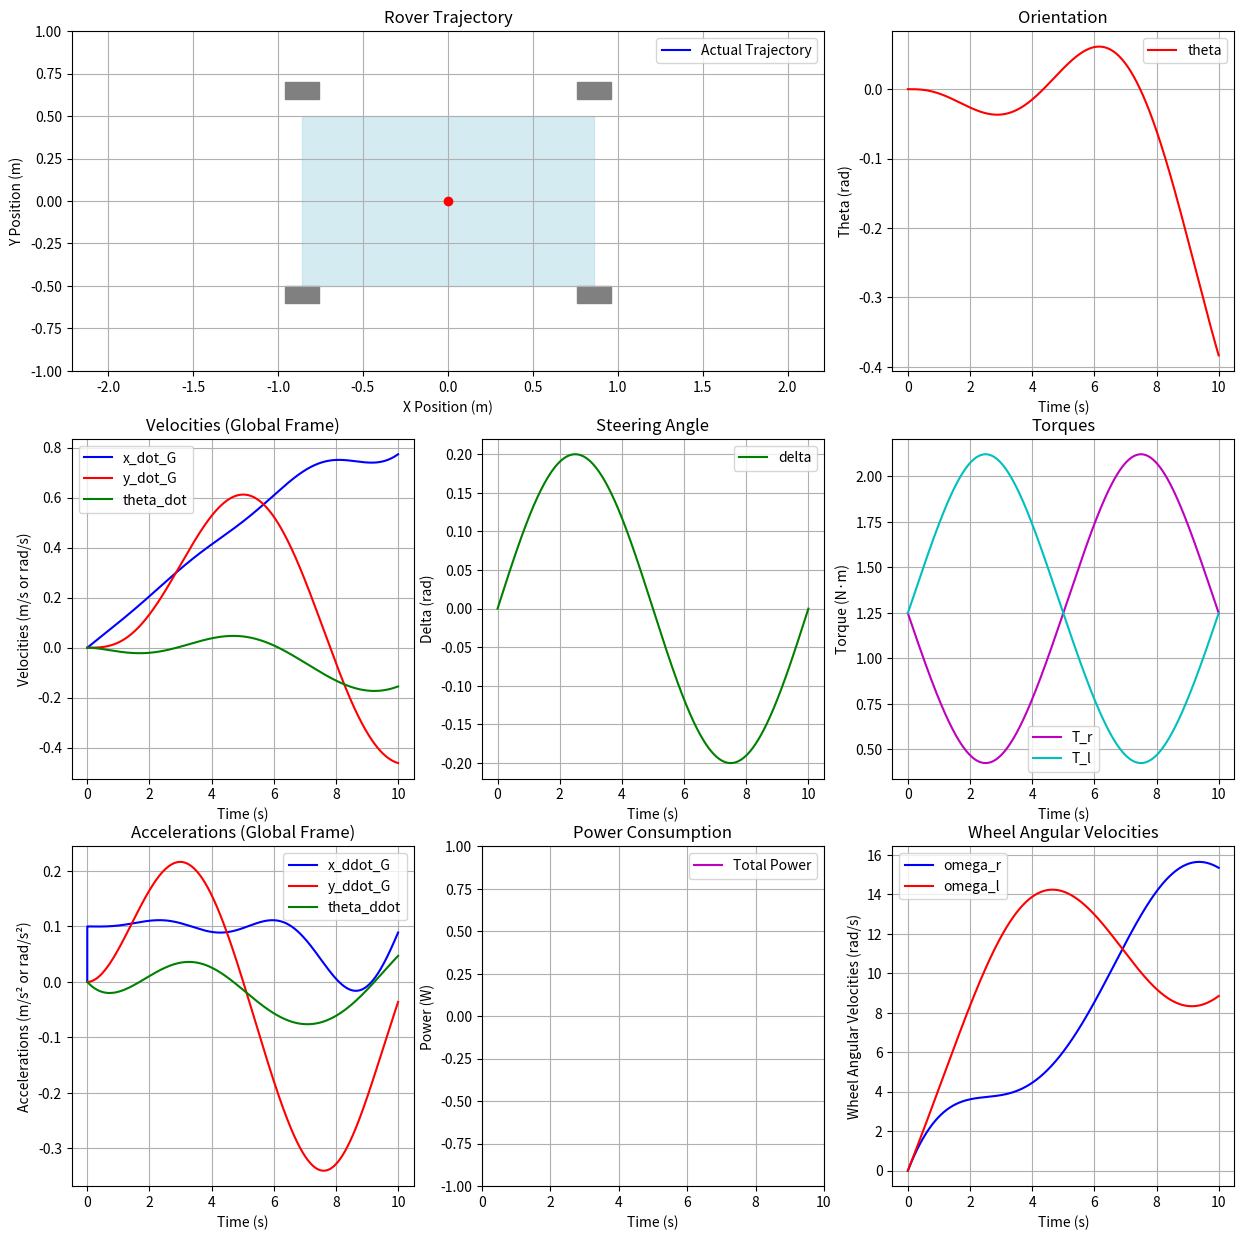
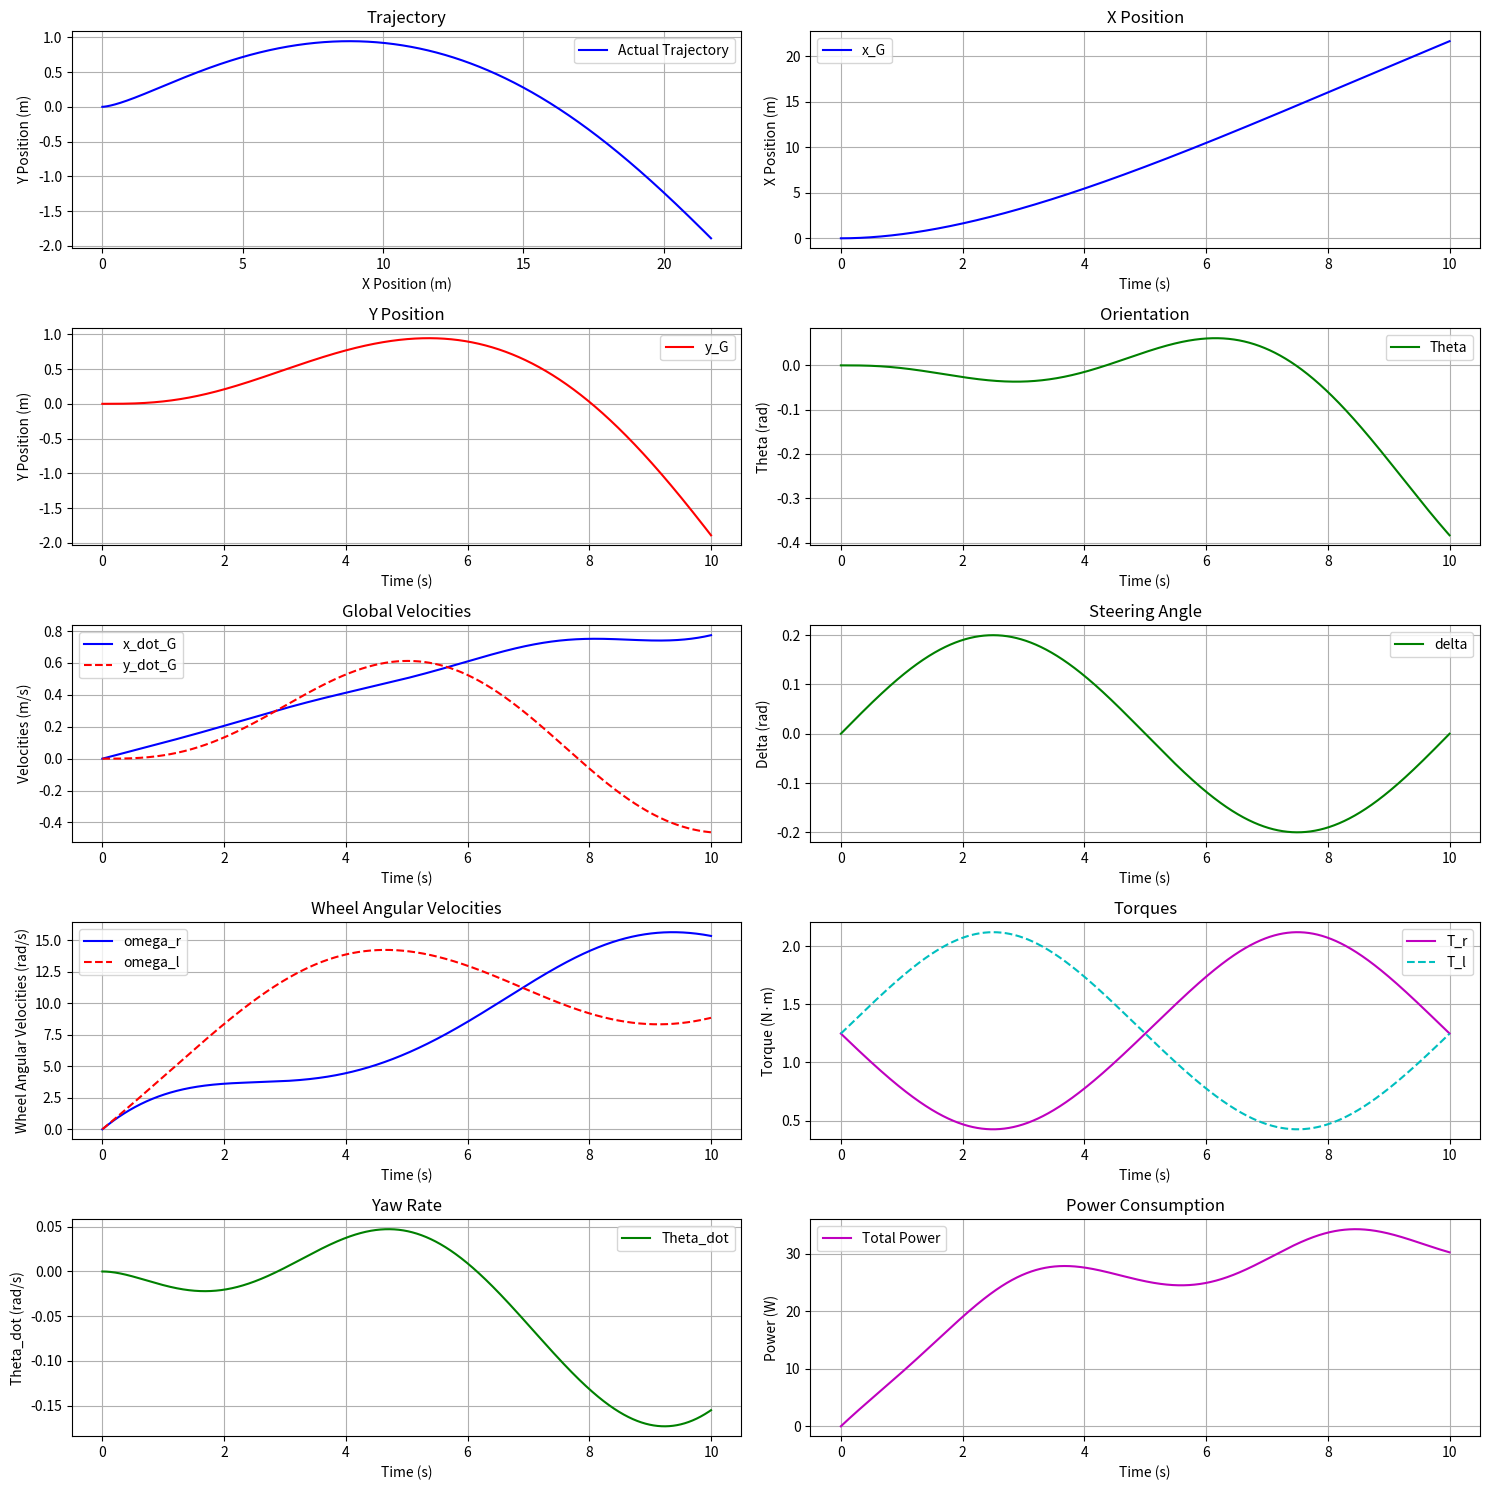

These figures' Python source, in order:
import numpy as np
import matplotlib.pyplot as plt
from matplotlib.animation import FuncAnimation

class RoverDynamics:
    def __init__(self, r=0.25, L=1.718, W=1.0, m=100.0, I_z=33.0, I_w=0.31, C_f=0.1, C_a=0.01, b=0.1, k_delta=10, dt=0.001):
        """Initialize rover parameters."""
        self.r = r
        self.L = L
        self.W = W
        self.m = m
        self.I_z = I_z
        self.I_w = I_w
        self.C_f = C_f
        self.C_a = C_a
        self.b = b
        self.k_delta = k_delta
        self.dt = dt

    def dynamics(self, t, state, T_r, T_l, delta):
        """Compute the time derivative of the state vector."""
        x_G, y_G, theta, theta_dot, x_dot_G, y_dot_G, omega_r, omega_l = state

        # Body frame velocity from wheel speeds
        x_dot_b = (self.r / 2) * (omega_r + omega_l) * np.cos(delta)
        y_dot_b = (self.r / 2) * (omega_r + omega_l) * np.sin(delta)

        # Global frame velocities (for state update)
        x_dot_G_new = x_dot_b * np.cos(theta) - y_dot_b * np.sin(theta)
        y_dot_G_new = x_dot_b * np.sin(theta) + y_dot_b * np.cos(theta)

        # Compute body frame accelerations
        x_ddot_b = (1/self.m) * ((T_r + T_l)/self.r - self.C_f * x_dot_b - self.C_a * x_dot_b**2)
        y_ddot_b = -x_dot_b * theta_dot + (self.r / (2 * self.L)) * (omega_r + omega_l) * np.tan(delta)

        # Global frame accelerations
        x_ddot_G = x_ddot_b * np.cos(theta) - y_ddot_b * np.sin(theta) - theta_dot * (x_dot_b * np.sin(theta) + y_dot_b * np.cos(theta))
        y_ddot_G = x_ddot_b * np.sin(theta) + y_ddot_b * np.cos(theta) + theta_dot * (x_dot_b * np.cos(theta) - y_dot_b * np.sin(theta))

        # Yaw acceleration
        theta_ddot = (self.W / (2 * self.r * self.I_z)) * (T_r - T_l) + (self.k_delta / self.I_z) * ((self.r / self.L) * (omega_r + omega_l) * np.tan(delta) - theta_dot)

        # Wheel dynamics
        omega_r_dot = (T_r - self.b * omega_r) / self.I_w
        omega_l_dot = (T_l - self.b * omega_l) / self.I_w

        # State derivative
        dstate_dt = np.array([
            x_dot_G_new,
            y_dot_G_new,
            theta_dot,
            theta_ddot,
            x_ddot_G,
            y_ddot_G,
            omega_r_dot,
            omega_l_dot
        ])
        return dstate_dt, x_dot_b, y_dot_b, x_ddot_G, y_ddot_G, theta_ddot

    def rk4_step(self, t, state, T_r, T_l, delta):
        """Perform one RK4 integration step."""
        k1, x_dot_b1, y_dot_b1, x_ddot_G1, y_ddot_G1, theta_ddot1 = self.dynamics(t, state, T_r, T_l, delta)
        k2, x_dot_b2, y_dot_b2, x_ddot_G2, y_ddot_G2, theta_ddot2 = self.dynamics(t + self.dt/2, state + self.dt/2 * k1, T_r, T_l, delta)
        k3, x_dot_b3, y_dot_b3, x_ddot_G3, y_ddot_G3, theta_ddot3 = self.dynamics(t + self.dt/2, state + self.dt/2 * k2, T_r, T_l, delta)
        k4, x_dot_b4, y_dot_b4, x_ddot_G4, y_ddot_G4, theta_ddot4 = self.dynamics(t + self.dt, state + self.dt * k3, T_r, T_l, delta)
        next_state = state + (self.dt / 6) * (k1 + 2*k2 + 2*k3 + k4)
        x_dot_b = (x_dot_b1 + 2*x_dot_b2 + 2*x_dot_b3 + x_dot_b4) / 6
        y_dot_b = (y_dot_b1 + 2*y_dot_b2 + 2*y_dot_b3 + y_dot_b4) / 6
        x_ddot_G = (x_ddot_G1 + 2*x_ddot_G2 + 2*x_ddot_G3 + x_ddot_G4) / 6
        y_ddot_G = (y_ddot_G1 + 2*y_ddot_G2 + 2*y_ddot_G3 + y_ddot_G4) / 6
        theta_ddot = (theta_ddot1 + 2*theta_ddot2 + 2*theta_ddot3 + theta_ddot4) / 6
        return next_state, x_dot_b, y_dot_b, x_ddot_G, y_ddot_G, theta_ddot

def generate_control_inputs(t, rover, target_velocity=3.0):
    """Generate control inputs for the rover."""
    n_steps = len(t)
    T_r = np.zeros(n_steps)
    T_l = np.zeros(n_steps)
    delta = 0.2 * np.sin(2 * np.pi * t / 10) + 1e-6

    for i in range(n_steps):
        x_dot_b_des = target_velocity
        omega_sum_des = (2 * x_dot_b_des) / (rover.r * np.cos(delta[i]))
        theta_dot_des = (x_dot_b_des * np.tan(delta[i])) / rover.L
        omega_r_des = 0.5 * omega_sum_des * (1 + (rover.W / (2 * rover.L)) * np.tan(delta[i]))
        omega_l_des = 0.5 * omega_sum_des * (1 - (rover.W / (2 * rover.L)) * np.tan(delta[i]))
        x_ddot_b_des = 0.0
        theta_ddot_des = 0.0
        omega_r_dot_des = 0.0
        omega_l_dot_des = 0.0
        T_sum = rover.r * (rover.m * x_ddot_b_des + rover.C_f * x_dot_b_des + rover.C_a * x_dot_b_des**2)
        T_diff = (2 * rover.r * rover.I_z / rover.W) * (theta_ddot_des - (rover.k_delta / rover.I_z) * ((rover.r / rover.L) * (omega_r_des + omega_l_des) * np.tan(delta[i]) - theta_dot_des))
        T_r[i] = 0.5 * (T_sum + T_diff)
        T_l[i] = 0.5 * (T_sum - T_diff)
        T_r[i] += rover.I_w * omega_r_dot_des + rover.b * omega_r_des
        T_l[i] += rover.I_w * omega_l_dot_des + rover.b * omega_l_des
        T_r[i] = np.clip(T_r[i], -10.0, 10.0)
        T_l[i] = np.clip(T_l[i], -10.0, 10.0)
    return T_r, T_l, delta

def simulate_rover(rover, t, T_r, T_l, delta):
    """Simulate the rover dynamics."""
    n_steps = len(t)
    initial_state = np.array([0.0, 0.0, 0.0, 0.0, 0.0, 0.0, 0.0, 0.0])
    state_history = [initial_state]
    x_dot_G_history = [0.0]
    y_dot_G_history = [0.0]
    x_ddot_G_history = [0.0]
    y_ddot_G_history = [0.0]
    theta_ddot_history = [0.0]
    T_r_history = []
    T_l_history = []

    for i in range(n_steps - 1):
        current_state = state_history[-1]
        theta = current_state[2]
        T_r_history.append(T_r[i])
        T_l_history.append(T_l[i])
        next_state, x_dot_b, y_dot_b, x_ddot_G, y_ddot_G, theta_ddot = rover.rk4_step(t[i], current_state, T_r[i], T_l[i], delta[i])
        # Use velocities from the state vector, which are integrated with accelerations
        x_dot_G = current_state[4]  # state[4] is x_dot_G
        y_dot_G = current_state[5]  # state[5] is y_dot_G
        x_dot_G_history.append(x_dot_G)
        y_dot_G_history.append(y_dot_G)
        x_ddot_G_history.append(x_ddot_G)
        y_ddot_G_history.append(y_ddot_G)
        theta_ddot_history.append(theta_ddot)
        state_history.append(next_state)
        if i % 1000 == 0:
            x_G, y_G, theta, _, _, _, omega_r, omega_l = current_state
            print(f"Step {i}, t = {t[i]:.1f}, x_G={x_G:.2f}, y_G={y_G:.2f}, theta={np.rad2deg(theta):.1f}°, delta={np.rad2deg(delta[i]):.1f}°")
    return (np.array(state_history), np.array(x_dot_G_history), np.array(y_dot_G_history),
            np.array(T_r_history), np.array(T_l_history), delta,
            np.array(x_ddot_G_history), np.array(y_ddot_G_history), np.array(theta_ddot_history))

# Simulation setup
rover = RoverDynamics(dt=0.001)
t_final = 10.0
t = np.arange(0, t_final + rover.dt, rover.dt)
n_steps = len(t)
n_steps_adjusted = n_steps

# Generate control inputs
T_r, T_l, delta = generate_control_inputs(t, rover, target_velocity=3.0)

# Run simulation
state_history, x_dot_G_history, y_dot_G_history, T_r_history, T_l_history, delta, x_ddot_G_history, y_ddot_G_history, theta_ddot_history = simulate_rover(
    rover, t, T_r, T_l, delta)

# Extract states
x_G = state_history[:, 0]
y_G = state_history[:, 1]
theta = state_history[:, 2]
theta_dot = state_history[:, 3]
omega_r = state_history[:, 6]
omega_l = state_history[:, 7]

# Debug: Numerically differentiate velocities to compare with accelerations
x_ddot_G_numerical = np.diff(x_dot_G_history) / rover.dt
y_ddot_G_numerical = np.diff(y_dot_G_history) / rover.dt
theta_ddot_numerical = np.diff(theta_dot) / rover.dt
print("Sample comparison at t=5s (index 5000):")
idx = 5000
print(f"x_ddot_G (computed): {x_ddot_G_history[idx]:.4f}, x_ddot_G (numerical): {x_ddot_G_numerical[idx-1]:.4f}")
print(f"y_ddot_G (computed): {y_ddot_G_history[idx]:.4f}, y_ddot_G (numerical): {y_ddot_G_numerical[idx-1]:.4f}")
print(f"theta_ddot (computed): {theta_ddot_history[idx]:.4f}, theta_ddot (numerical): {theta_ddot_numerical[idx-1]:.4f}")

# Set up the figure and subplots for animation
fig = plt.figure(figsize=(15, 15))

# Row 1: Animation and Orientation
ax1 = plt.subplot(3, 3, (1, 2))
traj_line, = ax1.plot([], [], 'b-', label='Actual Trajectory')
ax1.set_xlabel('X Position (m)')
ax1.set_ylabel('Y Position (m)')
ax1.set_title('Rover Trajectory')
ax1.grid(True)
ax1.axis('equal')
ax1.legend()

# Initialize the vehicle
vehicle_length = rover.L
vehicle_width = rover.W
vehicle = plt.Rectangle((0, 0), vehicle_length, vehicle_width, fill=True, color='lightblue', alpha=0.5)
ax1.add_patch(vehicle)

# Initialize wheels
wheel_length = 0.2
wheel_width = 0.1
rear_left_wheel = plt.Rectangle((0, 0), wheel_length, wheel_width, fill=True, color='gray')
rear_right_wheel = plt.Rectangle((0, 0), wheel_length, wheel_width, fill=True, color='gray')
front_left_wheel = plt.Rectangle((0, 0), wheel_length, wheel_width, fill=True, color='gray')
front_right_wheel = plt.Rectangle((0, 0), wheel_length, wheel_width, fill=True, color='gray')
ax1.add_patch(rear_left_wheel)
ax1.add_patch(rear_right_wheel)
ax1.add_patch(front_left_wheel)
ax1.add_patch(front_right_wheel)

# Center point
center_point, = ax1.plot([], [], 'ro')

# Top Right: Orientation (theta)
ax2 = plt.subplot(3, 3, 3)
ax2.plot(t, theta, 'r-', label='theta')
ax2.set_xlabel('Time (s)')
ax2.set_ylabel('Theta (rad)')
ax2.set_title('Orientation')
ax2.grid(True)
ax2.legend()

# Row 2: Velocities
ax3 = plt.subplot(3, 3, 4)
ax3.plot(t, x_dot_G_history, 'b-', label='x_dot_G')
ax3.plot(t, y_dot_G_history, 'r-', label='y_dot_G')
ax3.plot(t, theta_dot, 'g-', label='theta_dot')
ax3.set_xlabel('Time (s)')
ax3.set_ylabel('Velocities (m/s or rad/s)')
ax3.set_title('Velocities (Global Frame)')
ax3.grid(True)
ax3.legend()

# Accelerations
ax7 = plt.subplot(3, 3, 7)
ax7.plot(t, x_ddot_G_history, 'b-', label='x_ddot_G')
ax7.plot(t, y_ddot_G_history, 'r-', label='y_ddot_G')
ax7.plot(t, theta_ddot_history, 'g-', label='theta_ddot')
ax7.set_xlabel('Time (s)')
ax7.set_ylabel('Accelerations (m/s² or rad/s²)')
ax7.set_title('Accelerations (Global Frame)')
ax7.grid(True)
ax7.legend()

# Steering Angle
ax4 = plt.subplot(3, 3, 5)
ax4.plot(t, delta, 'g-', label='delta')
ax4.set_xlabel('Time (s)')
ax4.set_ylabel('Delta (rad)')
ax4.set_title('Steering Angle')
ax4.grid(True)
ax4.legend()

# Torques
ax5 = plt.subplot(3, 3, 6)
ax5.plot(t[:-1], T_r_history, 'm-', label='T_r')
ax5.plot(t[:-1], T_l_history, 'c-', label='T_l')
ax5.set_xlabel('Time (s)')
ax5.set_ylabel('Torque (N·m)')
ax5.set_title('Torques')
ax5.grid(True)
ax5.legend()

# Wheel Angular Velocities
ax6 = plt.subplot(3, 3, 9)
ax6.plot(t, omega_r, 'b-', label='omega_r')
ax6.plot(t, omega_l, 'r-', label='omega_l')
ax6.set_xlabel('Time (s)')
ax6.set_ylabel('Wheel Angular Velocities (rad/s)')
ax6.set_title('Wheel Angular Velocities')
ax6.grid(True)
ax6.legend()

# Power Consumption
ax8 = plt.subplot(3, 3, 8)
power_line, = ax8.plot([], [], 'm-', label='Total Power')
ax8.set_xlabel('Time (s)')
ax8.set_ylabel('Power (W)')
ax8.set_title('Power Consumption')
ax8.grid(True)
ax8.legend()

# Animation update function
def update(frame):
    frame_idx = frame * 100
    if frame_idx >= n_steps_adjusted:
        frame_idx = n_steps_adjusted - 1
    
    x = x_G[frame_idx]
    y = y_G[frame_idx]
    th = theta[frame_idx]
    steer = delta[frame_idx]
    current_state = state_history[frame_idx]
    omega_r_current = current_state[6]
    omega_l_current = current_state[7]
    T_r_current = T_r_history[frame_idx] if frame_idx < len(T_r_history) else T_r_history[-1]
    T_l_current = T_l_history[frame_idx] if frame_idx < len(T_l_history) else T_l_history[-1]
    power_current = T_r_current * omega_r_current + T_l_current * omega_l_current
    
    cos_th = np.cos(th)
    sin_th = np.sin(th)
    vehicle.set_xy((x - vehicle_length/2 * cos_th + vehicle_width/2 * sin_th,
                    y - vehicle_length/2 * sin_th - vehicle_width/2 * cos_th))
    vehicle.set_angle(np.degrees(th))
    
    rear_left_x = x - (vehicle_length/2) * cos_th + (vehicle_width/2 + wheel_width/2) * sin_th
    rear_left_y = y - (vehicle_length/2) * sin_th - (vehicle_width/2 + wheel_width/2) * cos_th
    rear_left_wheel.set_xy((rear_left_x - wheel_length/2 * cos_th + wheel_width/2 * sin_th,
                           rear_left_y - wheel_length/2 * sin_th - wheel_width/2 * cos_th))
    rear_left_wheel.set_angle(np.degrees(th))
    
    rear_right_x = x - (vehicle_length/2) * cos_th - (vehicle_width/2 + wheel_width/2) * sin_th
    rear_right_y = y - (vehicle_length/2) * sin_th + (vehicle_width/2 + wheel_width/2) * cos_th
    rear_right_wheel.set_xy((rear_right_x - wheel_length/2 * cos_th - wheel_width/2 * sin_th,
                            rear_right_y - wheel_length/2 * sin_th + wheel_width/2 * cos_th))
    rear_right_wheel.set_angle(np.degrees(th))
    
    cos_th_steer = np.cos(th + steer)
    sin_th_steer = np.sin(th + steer)
    front_left_x = x + (vehicle_length/2) * cos_th + (vehicle_width/2 + wheel_width/2) * sin_th
    front_left_y = y + (vehicle_length/2) * sin_th - (vehicle_width/2 + wheel_width/2) * cos_th
    front_left_wheel.set_xy((front_left_x - wheel_length/2 * cos_th_steer + wheel_width/2 * sin_th_steer,
                            front_left_y - wheel_length/2 * sin_th_steer - wheel_width/2 * cos_th_steer))
    front_left_wheel.set_angle(np.degrees(th + steer))
    
    front_right_x = x + (vehicle_length/2) * cos_th - (vehicle_width/2 + wheel_width/2) * sin_th
    front_right_y = y + (vehicle_length/2) * sin_th + (vehicle_width/2 + wheel_width/2) * cos_th
    front_right_wheel.set_xy((front_right_x - wheel_length/2 * cos_th_steer - wheel_width/2 * sin_th_steer,
                             front_right_y - wheel_length/2 * sin_th_steer + wheel_width/2 * cos_th_steer))
    front_right_wheel.set_angle(np.degrees(th + steer))
    
    center_point.set_data([x], [y])
    traj_line.set_data(x_G[:frame_idx+1], y_G[:frame_idx+1])
    
    power_data = [T_r_history[i] * omega_r[i] + T_l_history[i] * omega_l[i] for i in range(min(frame_idx + 1, len(T_r_history)))]
    power_line.set_data(t[:len(power_data)], power_data)
    ax8.set_xlim(0, t[-1])
    ax8.set_ylim(min(power_data) - 1 if power_data else -10, max(power_data) + 1 if power_data else 10)
    
    x_data = x_G[:frame_idx+1]
    y_data = y_G[:frame_idx+1]
    if len(x_data) > 0:
        x_min, x_max = np.min(x_data), np.max(x_data)
        y_min, y_max = np.min(y_data), np.max(y_data)
        x_padding = (x_max - x_min) * 0.1 + 1.0
        y_padding = (y_max - y_min) * 0.1 + 1.0
        ax1.set_xlim(x_min - x_padding, x_max + x_padding)
        ax1.set_ylim(y_min - y_padding, y_max + y_padding)

    return (vehicle, rear_left_wheel, rear_right_wheel, front_left_wheel, front_right_wheel,
            center_point, traj_line, power_line)

# Create the animation
n_frames = n_steps_adjusted // 100
ani = FuncAnimation(fig, update, frames=range(n_frames), interval=50, blit=True)

# Static figure for all vehicle state variables
fig1, axs = plt.subplots(5, 2, figsize=(15, 15))
axs[0, 0].plot(x_G, y_G, 'b-', label='Actual Trajectory')
axs[0, 0].set_xlabel('X Position (m)')
axs[0, 0].set_ylabel('Y Position (m)')
axs[0, 0].set_title('Trajectory')
axs[0, 0].grid(True)
axs[0, 0].legend()
axs[0, 1].plot(t, x_G, 'b-', label='x_G')
axs[0, 1].set_xlabel('Time (s)')
axs[0, 1].set_ylabel('X Position (m)')
axs[0, 1].set_title('X Position')
axs[0, 1].grid(True)
axs[0, 1].legend()
axs[1, 0].plot(t, y_G, 'r-', label='y_G')
axs[1, 0].set_xlabel('Time (s)')
axs[1, 0].set_ylabel('Y Position (m)')
axs[1, 0].set_title('Y Position')
axs[1, 0].grid(True)
axs[1, 0].legend()
axs[1, 1].plot(t, theta, 'g-', label='Theta')
axs[1, 1].set_xlabel('Time (s)')
axs[1, 1].set_ylabel('Theta (rad)')
axs[1, 1].set_title('Orientation')
axs[1, 1].grid(True)
axs[1, 1].legend()
axs[2, 0].plot(t, x_dot_G_history, 'b-', label='x_dot_G')
axs[2, 0].plot(t, y_dot_G_history, 'r-', label='y_dot_G', linestyle='dashed')
axs[2, 0].set_xlabel('Time (s)')
axs[2, 0].set_ylabel('Velocities (m/s)')
axs[2, 0].set_title('Global Velocities')
axs[2, 0].grid(True)
axs[2, 0].legend()
axs[2, 1].plot(t, delta, 'g-', label='delta')
axs[2, 1].set_xlabel('Time (s)')
axs[2, 1].set_ylabel('Delta (rad)')
axs[2, 1].set_title('Steering Angle')
axs[2, 1].grid(True)
axs[2, 1].legend()
axs[3, 0].plot(t, omega_r, 'b-', label='omega_r')
axs[3, 0].plot(t, omega_l, 'r-', label='omega_l', linestyle='dashed')
axs[3, 0].set_xlabel('Time (s)')
axs[3, 0].set_ylabel('Wheel Angular Velocities (rad/s)')
axs[3, 0].set_title('Wheel Angular Velocities')
axs[3, 0].grid(True)
axs[3, 0].legend()
axs[3, 1].plot(t[:-1], T_r_history, 'm-', label='T_r')
axs[3, 1].plot(t[:-1], T_l_history, 'c-', label='T_l', linestyle='dashed')
axs[3, 1].set_xlabel('Time (s)')
axs[3, 1].set_ylabel('Torque (N·m)')
axs[3, 1].set_title('Torques')
axs[3, 1].grid(True)
axs[3, 1].legend()
axs[4, 0].plot(t, theta_dot, 'g-', label='Theta_dot')
axs[4, 0].set_xlabel('Time (s)')
axs[4, 0].set_ylabel('Theta_dot (rad/s)')
axs[4, 0].set_title('Yaw Rate')
axs[4, 0].grid(True)
axs[4, 0].legend()
power = T_r_history * omega_r[:-1] + T_l_history * omega_l[:-1]
axs[4, 1].plot(t[:-1], power, 'm-', label='Total Power')
axs[4, 1].set_xlabel('Time (s)')
axs[4, 1].set_ylabel('Power (W)')
axs[4, 1].set_title('Power Consumption')
axs[4, 1].grid(True)
axs[4, 1].legend()

plt.tight_layout()
plt.savefig('rover_dynamics_plots.png')
plt.show()